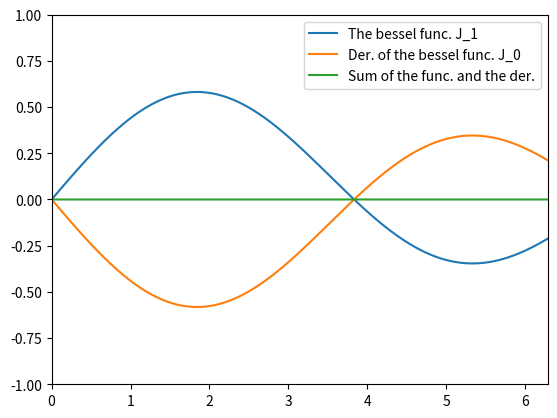

Recreate this plot in Python.
import matplotlib.pyplot as plt
from math import *

precision = 10 ** 5


def bessel(x, m, t):
    """ Calculates bessel function """
    return 1 / pi * cos(m * t - x * sin(t))


def derBessel (x, m, t, x_0, x_n, n_x):
    """ Calculates derivation of bessel function """
    d_x = (x_n - x_0) / n_x
    return (bessel(x+d_x/2, m, t)-bessel(x-d_x/2, m, t)) / d_x


def sum_bessels(t_0, t_n, n_t, x_0, x_n, n_x):
    """ Calculates sum of two bessel functions
        :return two list of results in different dots"""
    d_t = (t_n - t_0) / n_t
    d_x = (x_n - x_0) / n_x
    listBessel = []
    listderBessel = []
    for i in range(n_x):
        x_i = x_0 + i * d_x
        intBessel = 0
        intderBessel = 0
        for j in range(n_t):
            t_l = t_0 + j * d_t
            t_r = t_0 + (j+1) * d_t
            t_c = (t_l + t_r) / 2
            intBessel += d_t / 6 * (bessel(x_i, 1, t_l) + 4 * bessel(x_i, 1, t_c) + bessel(x_i, 1, t_r))
            intderBessel += d_t / 6 * (derBessel(x_i, 0, t_l, 0, 2*pi, precision) + 4 * derBessel(x_i, 0, t_c, 0, 2*pi, precision) + derBessel(x_i, 0, t_r, 0, 2*pi, precision))
        listBessel.append(intBessel)
        listderBessel.append(intderBessel)
    return listBessel, listderBessel


def draw():
    """ Draws graphs of calculation of sum of two bessel functions"""
    vBessel, vderBessel = sum_bessels(0, pi, 16, 0, 2 * pi, precision)
    sumBessel = [func + der for func, der in zip(vBessel, vderBessel)]
    x = [i / precision * 2 * pi for i in range(precision)]
    plt.plot(x, vBessel, label="The bessel func. J_1")
    plt.plot(x, vderBessel, label="Der. of the bessel func. J_0")
    plt.ylim(-1, 1)
    plt.xlim(0, 2 * pi)
    plt.legend()
    plt.show()
    plt.plot(x, sumBessel, label="Sum of the func. and the der.")
    plt.xlim(0, 2 * pi)
    plt.legend()
    plt.show()


def main():
    draw()


if __name__ == '__main__':
    main()
